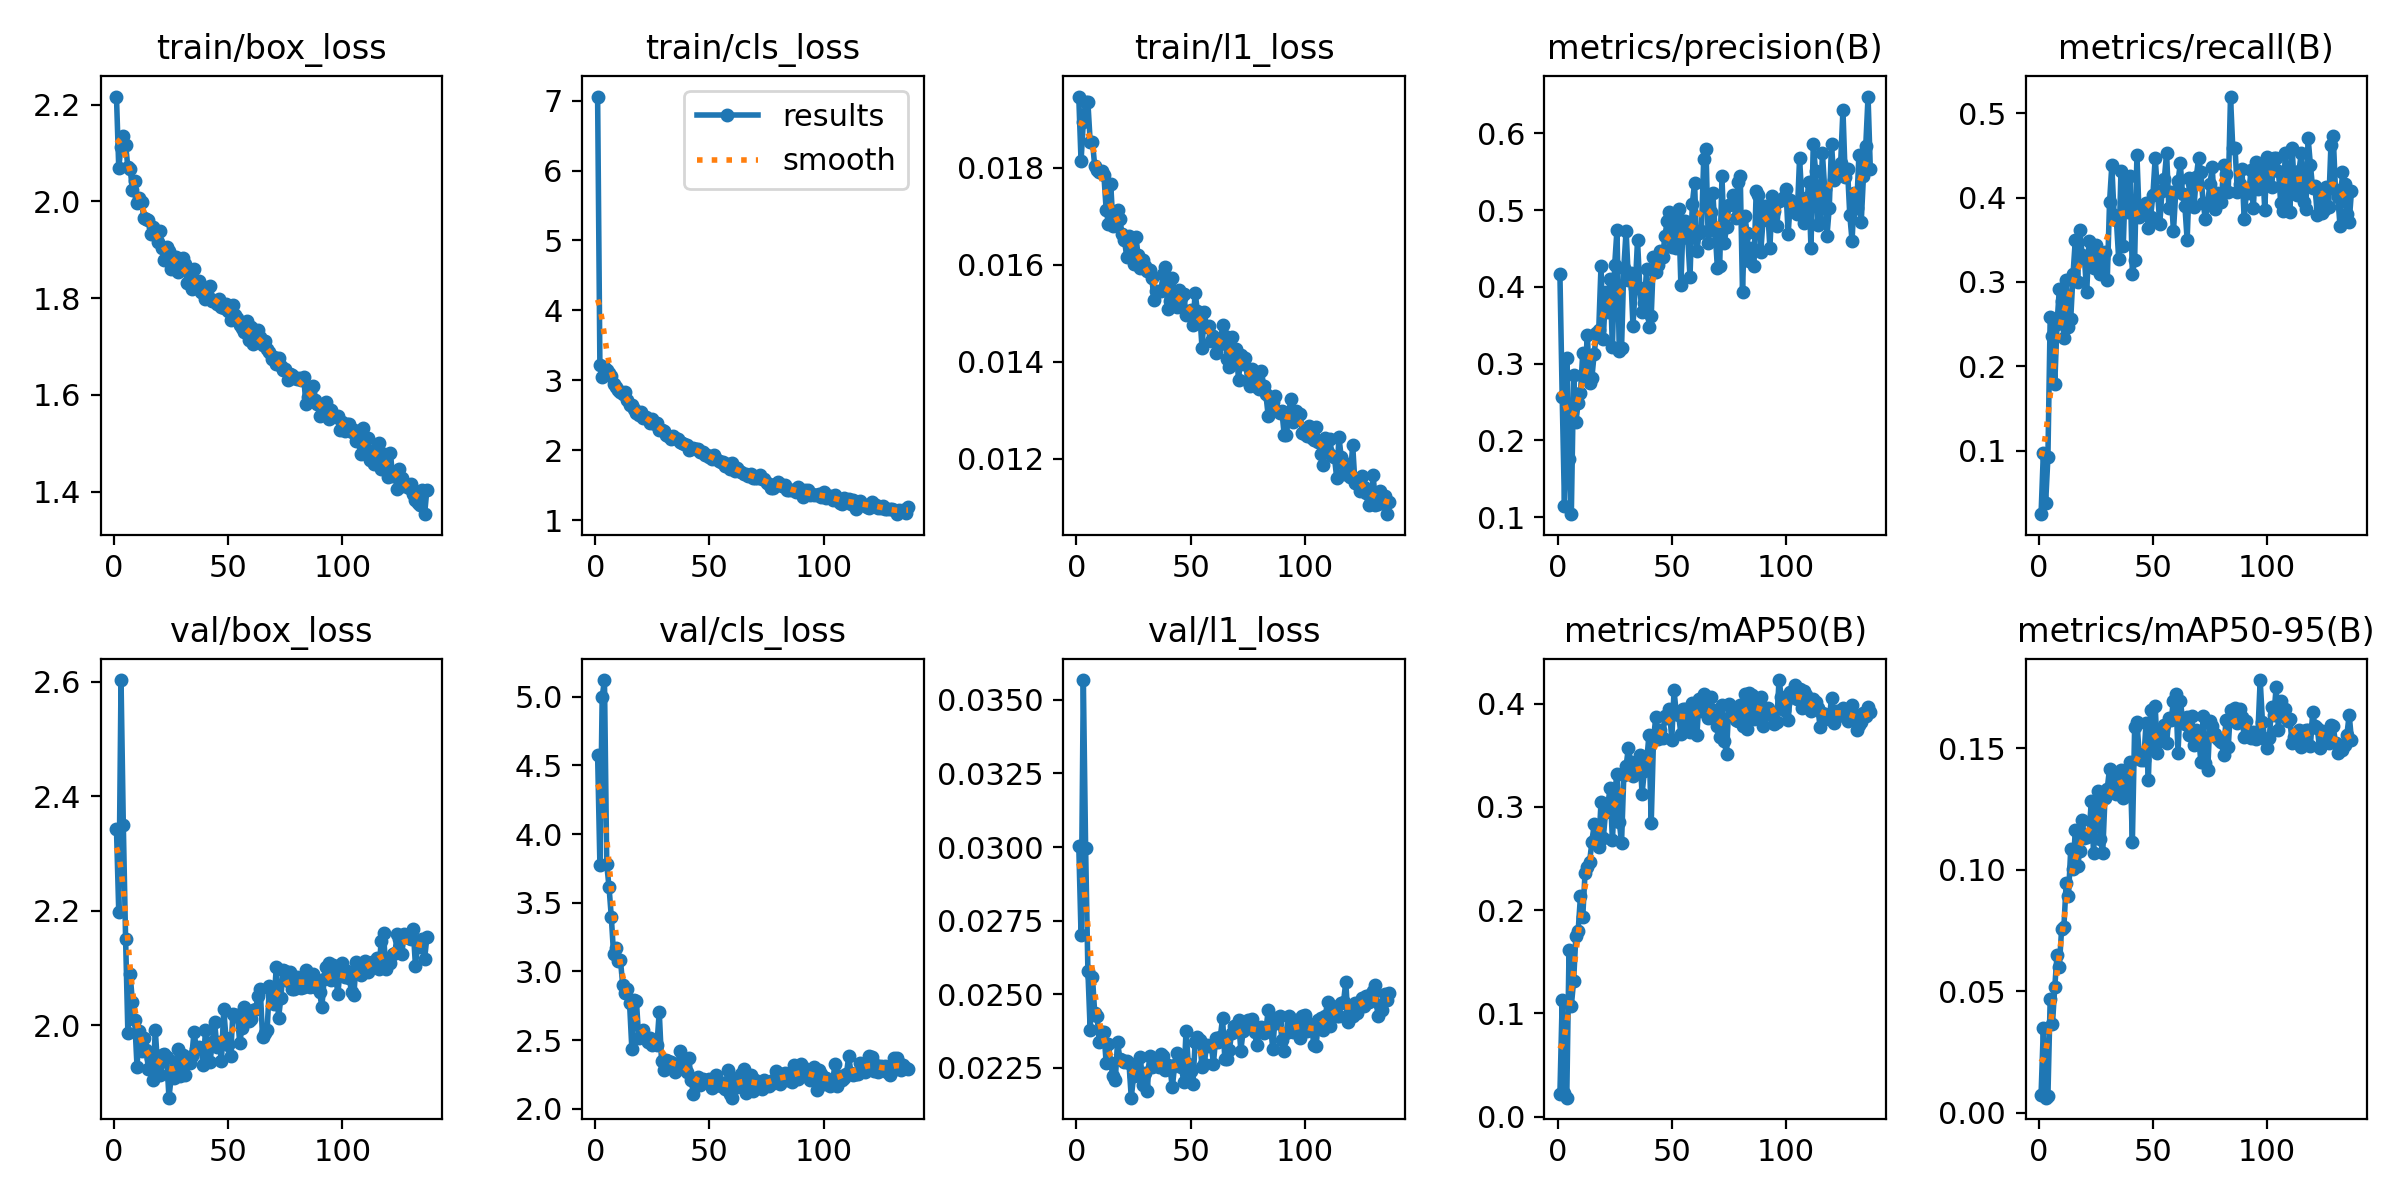

The file beside this chart, header and first rows:
epoch, time, train/box_loss, train/cls_loss, train/l1_loss, metrics/precision(B), metrics/recall(B), metrics/mAP50(B), metrics/mAP50-95(B), val/box_loss, val/cls_loss, val/l1_loss, lr/pg0, lr/pg1, lr/pg2, lr/pg3, lr/pg4, lr/pg5, lr/pg6, lr/pg7
1, 72.99, 2.217, 7.058, 0.01947, 0.4167, 0.02497, 0.02217, 0.00732, 2.343, 4.577, 0.03005, 0.009909, 0.003303, 0.009909, 0.003303, 0.009909, 0.003303, 0.009909, 0.003303
2, 125.3, 2.07, 3.213, 0.01814, 0.2568, 0.09775, 0.1131, 0.03496, 2.198, 3.778, 0.02702, 0.01991, 0.006636, 0.01991, 0.006636, 0.01991, 0.006636, 0.01991, 0.006636
3, 177.1, 2.113, 3.05, 0.01895, 0.1149, 0.03801, 0.02335, 0.00622, 2.603, 5, 0.03567, 0.02991, 0.009969, 0.02991, 0.009969, 0.02991, 0.009969, 0.02991, 0.009969
4, 228.9, 2.135, 3.185, 0.01936, 0.3076, 0.09245, 0.01834, 0.00677, 2.349, 5.122, 0.02996, 0.03, 0.009998, 0.03, 0.009998, 0.03, 0.009998, 0.03, 0.009998
5, 281.3, 2.117, 3.14, 0.01935, 0.1759, 0.2583, 0.1615, 0.0468, 2.151, 3.779, 0.0258, 0.02999, 0.009997, 0.02999, 0.009997, 0.02999, 0.009997, 0.02999, 0.009997
6, 333.1, 2.07, 3.103, 0.01854, 0.104, 0.2356, 0.1073, 0.0365, 1.986, 3.615, 0.02379, 0.02999, 0.009996, 0.02999, 0.009996, 0.02999, 0.009996, 0.02999, 0.009996
7, 385.3, 2.067, 3.066, 0.01854, 0.2851, 0.1791, 0.1312, 0.05166, 2.089, 3.397, 0.02559, 0.02998, 0.009994, 0.02998, 0.009994, 0.02998, 0.009994, 0.02998, 0.009994
8, 437.5, 2.024, 2.947, 0.01803, 0.2239, 0.2505, 0.1752, 0.06506, 2.04, 3.124, 0.02435, 0.02998, 0.009992, 0.02998, 0.009992, 0.02998, 0.009992, 0.02998, 0.009992
9, 489.4, 2.042, 2.9, 0.01795, 0.2495, 0.2919, 0.1801, 0.06014, 2.01, 3.17, 0.02428, 0.02997, 0.00999, 0.02997, 0.00999, 0.02997, 0.00999, 0.02997, 0.00999
10, 541.2, 1.997, 2.857, 0.01791, 0.2618, 0.2771, 0.2138, 0.07562, 1.928, 3.078, 0.02338, 0.02996, 0.009987, 0.02996, 0.009987, 0.02996, 0.009987, 0.02996, 0.009987
11, 593, 2.006, 2.832, 0.01793, 0.3141, 0.2334, 0.1932, 0.07657, 1.99, 3.083, 0.02371, 0.02995, 0.009985, 0.02995, 0.009985, 0.02995, 0.009985, 0.02995, 0.009985
12, 645, 1.998, 2.798, 0.01786, 0.2842, 0.3025, 0.2359, 0.09445, 1.955, 2.901, 0.02373, 0.02994, 0.009982, 0.02994, 0.009982, 0.02994, 0.009982, 0.02994, 0.009982
13, 696.6, 1.966, 2.837, 0.01714, 0.3376, 0.2467, 0.2419, 0.08901, 1.977, 2.841, 0.02268, 0.02993, 0.009978, 0.02993, 0.009978, 0.02993, 0.009978, 0.02993, 0.009978
14, 748.6, 1.964, 2.72, 0.01685, 0.2753, 0.2564, 0.247, 0.1084, 1.956, 2.872, 0.02331, 0.02992, 0.009975, 0.02992, 0.009975, 0.02992, 0.009975, 0.02992, 0.009975
15, 800.1, 1.962, 2.645, 0.01767, 0.2816, 0.3089, 0.2657, 0.1003, 1.923, 2.767, 0.02266, 0.02991, 0.009971, 0.02991, 0.009971, 0.02991, 0.009971, 0.02991, 0.009971
16, 851.8, 1.933, 2.64, 0.01681, 0.3128, 0.3497, 0.2832, 0.1162, 1.942, 2.437, 0.02222, 0.0299, 0.009967, 0.0299, 0.009967, 0.0299, 0.009967, 0.0299, 0.009967
17, 903.5, 1.947, 2.595, 0.01698, 0.3397, 0.3003, 0.2706, 0.1016, 1.904, 2.795, 0.0221, 0.02989, 0.009962, 0.02989, 0.009962, 0.02989, 0.009962, 0.02989, 0.009962
18, 955.4, 1.937, 2.532, 0.01713, 0.3434, 0.3613, 0.2616, 0.1078, 1.991, 2.786, 0.02339, 0.02987, 0.009957, 0.02987, 0.009957, 0.02987, 0.009957, 0.02987, 0.009957
19, 1007, 1.915, 2.509, 0.01694, 0.4269, 0.332, 0.3044, 0.1204, 1.93, 2.515, 0.02281, 0.02986, 0.009952, 0.02986, 0.009952, 0.02986, 0.009952, 0.02986, 0.009952
20, 1059, 1.94, 2.542, 0.01663, 0.3321, 0.3278, 0.2696, 0.1132, 1.912, 2.533, 0.02276, 0.02984, 0.009947, 0.02984, 0.009947, 0.02984, 0.009947, 0.02984, 0.009947
21, 1111, 1.905, 2.455, 0.01652, 0.3931, 0.2881, 0.295, 0.1136, 1.948, 2.577, 0.02271, 0.02982, 0.009941, 0.02982, 0.009941, 0.02982, 0.009941, 0.02982, 0.009941
22, 1162, 1.879, 2.468, 0.01617, 0.3674, 0.3491, 0.3025, 0.1144, 1.949, 2.505, 0.02272, 0.02981, 0.009936, 0.02981, 0.009936, 0.02981, 0.009936, 0.02981, 0.009936
23, 1214, 1.905, 2.439, 0.0166, 0.4101, 0.3327, 0.3181, 0.1281, 1.944, 2.487, 0.02267, 0.02979, 0.009929, 0.02979, 0.009929, 0.02979, 0.009929, 0.02979, 0.009929
24, 1266, 1.897, 2.393, 0.01651, 0.3216, 0.3168, 0.2675, 0.1068, 1.873, 2.512, 0.02149, 0.02977, 0.009923, 0.02977, 0.009923, 0.02977, 0.009923, 0.02977, 0.009923
25, 1318, 1.86, 2.441, 0.01601, 0.4288, 0.3436, 0.3139, 0.1263, 1.91, 2.462, 0.02221, 0.02975, 0.009917, 0.02975, 0.009917, 0.02975, 0.009917, 0.02975, 0.009917
26, 1369, 1.886, 2.369, 0.01658, 0.4744, 0.3208, 0.3318, 0.1325, 1.907, 2.491, 0.02247, 0.02973, 0.009909, 0.02973, 0.009909, 0.02973, 0.009909, 0.02973, 0.009909
27, 1421, 1.885, 2.393, 0.0162, 0.316, 0.309, 0.2856, 0.1126, 1.934, 2.465, 0.02225, 0.02971, 0.009902, 0.02971, 0.009902, 0.02971, 0.009902, 0.02971, 0.009902
28, 1473, 1.854, 2.291, 0.01594, 0.3202, 0.3279, 0.2653, 0.1068, 1.958, 2.706, 0.02286, 0.02968, 0.009895, 0.02968, 0.009895, 0.02968, 0.009895, 0.02968, 0.009895
29, 1525, 1.863, 2.29, 0.01609, 0.4251, 0.3354, 0.3307, 0.1296, 1.911, 2.346, 0.02192, 0.02966, 0.009887, 0.02966, 0.009887, 0.02966, 0.009887, 0.02966, 0.009887
30, 1577, 1.882, 2.275, 0.01598, 0.4735, 0.3019, 0.3396, 0.1334, 1.947, 2.28, 0.02233, 0.02964, 0.009879, 0.02964, 0.009879, 0.02964, 0.009879, 0.02964, 0.009879
31, 1629, 1.87, 2.223, 0.01587, 0.4086, 0.3945, 0.3573, 0.1416, 1.912, 2.351, 0.02171, 0.02961, 0.00987, 0.02961, 0.00987, 0.02961, 0.00987, 0.02961, 0.00987
32, 1680, 1.831, 2.202, 0.0159, 0.4188, 0.438, 0.3436, 0.134, 1.941, 2.348, 0.02289, 0.02959, 0.009862, 0.02959, 0.009862, 0.02959, 0.009862, 0.02959, 0.009862
33, 1733, 1.853, 2.159, 0.01573, 0.3496, 0.3792, 0.3297, 0.1368, 1.934, 2.338, 0.02252, 0.02956, 0.009853, 0.02956, 0.009853, 0.02956, 0.009853, 0.02956, 0.009853
34, 1785, 1.82, 2.207, 0.01528, 0.3985, 0.3733, 0.3317, 0.1313, 1.946, 2.298, 0.02264, 0.02953, 0.009844, 0.02953, 0.009844, 0.02953, 0.009844, 0.02953, 0.009844
35, 1837, 1.86, 2.179, 0.01547, 0.4611, 0.3277, 0.3384, 0.1391, 1.988, 2.266, 0.02263, 0.0295, 0.009835, 0.0295, 0.009835, 0.0295, 0.009835, 0.0295, 0.009835
36, 1888, 1.826, 2.16, 0.01546, 0.3988, 0.4312, 0.3507, 0.1412, 1.958, 2.292, 0.02254, 0.02947, 0.009825, 0.02947, 0.009825, 0.02947, 0.009825, 0.02947, 0.009825
37, 1940, 1.835, 2.123, 0.01547, 0.3671, 0.3423, 0.3127, 0.1297, 1.961, 2.418, 0.02296, 0.02944, 0.009815, 0.02944, 0.009815, 0.02944, 0.009815, 0.02944, 0.009815
38, 1991, 1.812, 2.107, 0.01582, 0.3795, 0.4244, 0.3349, 0.1384, 1.96, 2.339, 0.02289, 0.02941, 0.009804, 0.02941, 0.009804, 0.02941, 0.009804, 0.02941, 0.009804
39, 2043, 1.81, 2.09, 0.01595, 0.4239, 0.3829, 0.3437, 0.1313, 1.93, 2.348, 0.02244, 0.02938, 0.009795, 0.02938, 0.009795, 0.02938, 0.009795, 0.02938, 0.009795
40, 2095, 1.799, 2.081, 0.01508, 0.3479, 0.4256, 0.3695, 0.1444, 1.991, 2.27, 0.0226, 0.02935, 0.009784, 0.02935, 0.009784, 0.02935, 0.009784, 0.02935, 0.009784
41, 2148, 1.803, 2.003, 0.01526, 0.3618, 0.309, 0.2841, 0.1114, 1.961, 2.366, 0.02247, 0.02932, 0.009773, 0.02932, 0.009773, 0.02932, 0.009773, 0.02932, 0.009773
42, 2199, 1.825, 2.012, 0.01573, 0.439, 0.3259, 0.3654, 0.1587, 1.936, 2.207, 0.02184, 0.02928, 0.009761, 0.02928, 0.009761, 0.02928, 0.009761, 0.02928, 0.009761
43, 2251, 1.794, 2.026, 0.01534, 0.4193, 0.4502, 0.3871, 0.161, 1.97, 2.105, 0.02259, 0.02925, 0.00975, 0.02925, 0.00975, 0.02925, 0.00975, 0.02925, 0.00975
44, 2304, 1.795, 2.01, 0.01513, 0.4291, 0.3765, 0.3657, 0.1475, 2.005, 2.19, 0.02301, 0.02921, 0.009738, 0.02921, 0.009738, 0.02921, 0.009738, 0.02921, 0.009738
45, 2356, 1.788, 2.015, 0.01549, 0.4467, 0.3896, 0.3747, 0.1451, 1.962, 2.233, 0.02282, 0.02918, 0.009725, 0.02918, 0.009725, 0.02918, 0.009725, 0.02918, 0.009725
46, 2408, 1.799, 1.977, 0.01531, 0.4387, 0.3836, 0.3669, 0.1451, 1.971, 2.172, 0.02253, 0.02914, 0.009713, 0.02914, 0.009713, 0.02914, 0.009713, 0.02914, 0.009713
47, 2460, 1.782, 1.97, 0.0154, 0.4661, 0.3934, 0.388, 0.1605, 1.938, 2.214, 0.02201, 0.0291, 0.0097, 0.0291, 0.0097, 0.0291, 0.0097, 0.0291, 0.0097
48, 2512, 1.779, 1.936, 0.01497, 0.4859, 0.3638, 0.3861, 0.1369, 2.027, 2.193, 0.02377, 0.02906, 0.009687, 0.02906, 0.009687, 0.02906, 0.009687, 0.02906, 0.009687
49, 2564, 1.788, 1.928, 0.01501, 0.4973, 0.3771, 0.3949, 0.1656, 1.977, 2.193, 0.02264, 0.02902, 0.009674, 0.02902, 0.009674, 0.02902, 0.009674, 0.02902, 0.009674
50, 2616, 1.773, 1.907, 0.01506, 0.4526, 0.4033, 0.365, 0.1504, 1.965, 2.216, 0.02239, 0.02898, 0.00966, 0.02898, 0.00966, 0.02898, 0.00966, 0.02898, 0.00966
51, 2668, 1.755, 1.867, 0.01477, 0.4891, 0.4467, 0.4128, 0.1673, 1.946, 2.15, 0.02194, 0.02894, 0.009646, 0.02894, 0.009646, 0.02894, 0.009646, 0.02894, 0.009646
52, 2720, 1.787, 1.932, 0.01542, 0.4505, 0.4078, 0.3903, 0.148, 2.02, 2.208, 0.02339, 0.0289, 0.009632, 0.0289, 0.009632, 0.0289, 0.009632, 0.0289, 0.009632
53, 2772, 1.765, 1.868, 0.01504, 0.5011, 0.3686, 0.3891, 0.1528, 2.017, 2.244, 0.02356, 0.02885, 0.009618, 0.02885, 0.009618, 0.02885, 0.009618, 0.02885, 0.009618
54, 2824, 1.759, 1.842, 0.01501, 0.4028, 0.4078, 0.3708, 0.1554, 2.017, 2.17, 0.02345, 0.02881, 0.009603, 0.02881, 0.009603, 0.02881, 0.009603, 0.02881, 0.009603
55, 2876, 1.745, 1.829, 0.01429, 0.4857, 0.4221, 0.3951, 0.1594, 1.969, 2.162, 0.02253, 0.02876, 0.009588, 0.02876, 0.009588, 0.02876, 0.009588, 0.02876, 0.009588
56, 2928, 1.737, 1.824, 0.01502, 0.4862, 0.4527, 0.3944, 0.1522, 1.995, 2.187, 0.02264, 0.02872, 0.009573, 0.02872, 0.009573, 0.02872, 0.009573, 0.02872, 0.009573
57, 2980, 1.73, 1.777, 0.01472, 0.4637, 0.3872, 0.3813, 0.1624, 2.031, 2.145, 0.02327, 0.02868, 0.00956, 0.02868, 0.00956, 0.02868, 0.00956, 0.02868, 0.00956
58, 3032, 1.753, 1.8, 0.01473, 0.4136, 0.4064, 0.3723, 0.1618, 2.011, 2.28, 0.02324, 0.02863, 0.009544, 0.02863, 0.009544, 0.02863, 0.009544, 0.02863, 0.009544
59, 3084, 1.714, 1.724, 0.01443, 0.5083, 0.3599, 0.4011, 0.1695, 2.008, 2.108, 0.02329, 0.02858, 0.009528, 0.02858, 0.009528, 0.02858, 0.009528, 0.02858, 0.009528
60, 3136, 1.74, 1.823, 0.01453, 0.5356, 0.4064, 0.3956, 0.1722, 2.01, 2.08, 0.02265, 0.02854, 0.009512, 0.02854, 0.009512, 0.02854, 0.009512, 0.02854, 0.009512
... 77 more rows
